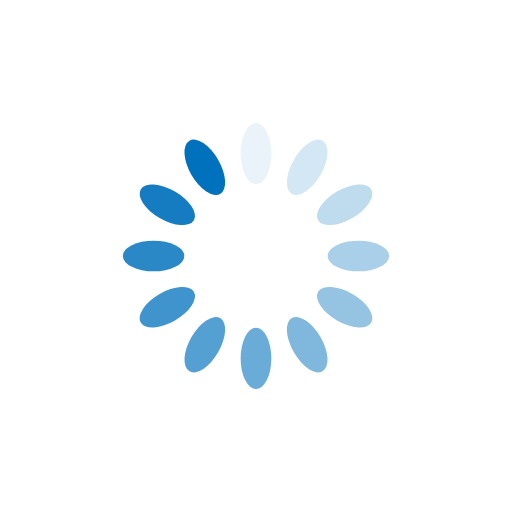
t = 0.00 s
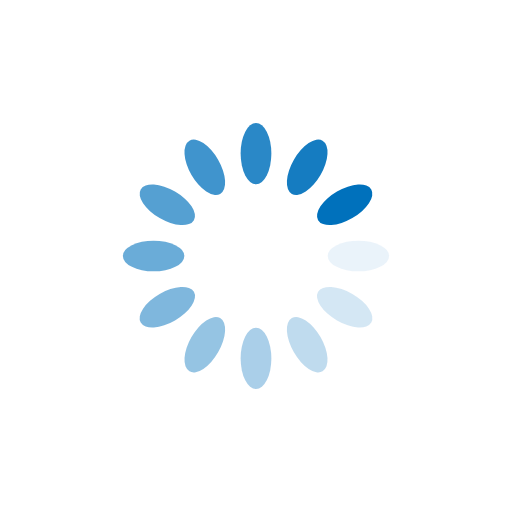
t = 0.25 s
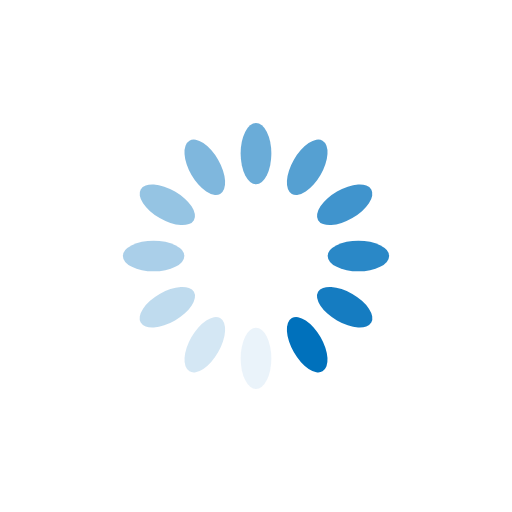
t = 0.50 s
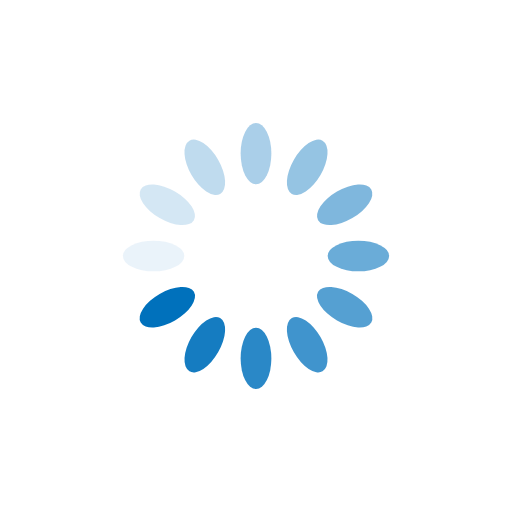
t = 0.75 s

The animated SVG that drew these frames (rendered in a browser with its animation timeline set to each time). Animation: 12 SMIL elements (animate=12); one cycle of 1.00 s, repeats indefinitely.

<?xml version="1.0" encoding="utf-8"?>
<!-- style="margin: auto; background: rgb(255, 255, 255); display: block; shape-rendering: auto;" width="300px" height="300px" -->
<svg xmlns="http://www.w3.org/2000/svg" xmlns:xlink="http://www.w3.org/1999/xlink"  viewBox="0 0 100 100" preserveAspectRatio="xMidYMid">
<g transform="rotate(0 50 50)">
  <rect x="47" y="24" rx="3" ry="6" width="6" height="12" fill="#0071bc">
    <animate attributeName="opacity" values="1;0" keyTimes="0;1" dur="1s" begin="-0.9166666666666666s" repeatCount="indefinite"></animate>
  </rect>
</g><g transform="rotate(30 50 50)">
  <rect x="47" y="24" rx="3" ry="6" width="6" height="12" fill="#0071bc">
    <animate attributeName="opacity" values="1;0" keyTimes="0;1" dur="1s" begin="-0.8333333333333334s" repeatCount="indefinite"></animate>
  </rect>
</g><g transform="rotate(60 50 50)">
  <rect x="47" y="24" rx="3" ry="6" width="6" height="12" fill="#0071bc">
    <animate attributeName="opacity" values="1;0" keyTimes="0;1" dur="1s" begin="-0.75s" repeatCount="indefinite"></animate>
  </rect>
</g><g transform="rotate(90 50 50)">
  <rect x="47" y="24" rx="3" ry="6" width="6" height="12" fill="#0071bc">
    <animate attributeName="opacity" values="1;0" keyTimes="0;1" dur="1s" begin="-0.6666666666666666s" repeatCount="indefinite"></animate>
  </rect>
</g><g transform="rotate(120 50 50)">
  <rect x="47" y="24" rx="3" ry="6" width="6" height="12" fill="#0071bc">
    <animate attributeName="opacity" values="1;0" keyTimes="0;1" dur="1s" begin="-0.5833333333333334s" repeatCount="indefinite"></animate>
  </rect>
</g><g transform="rotate(150 50 50)">
  <rect x="47" y="24" rx="3" ry="6" width="6" height="12" fill="#0071bc">
    <animate attributeName="opacity" values="1;0" keyTimes="0;1" dur="1s" begin="-0.5s" repeatCount="indefinite"></animate>
  </rect>
</g><g transform="rotate(180 50 50)">
  <rect x="47" y="24" rx="3" ry="6" width="6" height="12" fill="#0071bc">
    <animate attributeName="opacity" values="1;0" keyTimes="0;1" dur="1s" begin="-0.4166666666666667s" repeatCount="indefinite"></animate>
  </rect>
</g><g transform="rotate(210 50 50)">
  <rect x="47" y="24" rx="3" ry="6" width="6" height="12" fill="#0071bc">
    <animate attributeName="opacity" values="1;0" keyTimes="0;1" dur="1s" begin="-0.3333333333333333s" repeatCount="indefinite"></animate>
  </rect>
</g><g transform="rotate(240 50 50)">
  <rect x="47" y="24" rx="3" ry="6" width="6" height="12" fill="#0071bc">
    <animate attributeName="opacity" values="1;0" keyTimes="0;1" dur="1s" begin="-0.25s" repeatCount="indefinite"></animate>
  </rect>
</g><g transform="rotate(270 50 50)">
  <rect x="47" y="24" rx="3" ry="6" width="6" height="12" fill="#0071bc">
    <animate attributeName="opacity" values="1;0" keyTimes="0;1" dur="1s" begin="-0.16666666666666666s" repeatCount="indefinite"></animate>
  </rect>
</g><g transform="rotate(300 50 50)">
  <rect x="47" y="24" rx="3" ry="6" width="6" height="12" fill="#0071bc">
    <animate attributeName="opacity" values="1;0" keyTimes="0;1" dur="1s" begin="-0.08333333333333333s" repeatCount="indefinite"></animate>
  </rect>
</g><g transform="rotate(330 50 50)">
  <rect x="47" y="24" rx="3" ry="6" width="6" height="12" fill="#0071bc">
    <animate attributeName="opacity" values="1;0" keyTimes="0;1" dur="1s" begin="0s" repeatCount="indefinite"></animate>
  </rect>
</g>
<!-- [ldio] generated by https://loading.io/ --></svg>
